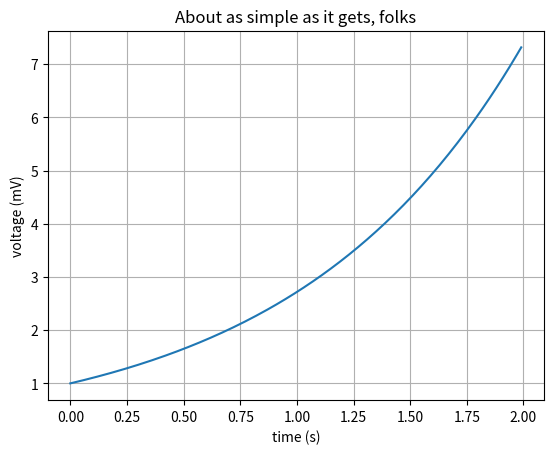

Write Python code to recreate this figure.
import matplotlib
import matplotlib.pyplot as plt
import numpy as np
import math

# Data for plotting
t = np.arange(0.0, 2.0, 0.01)
s = np.exp(t)

# Note that using plt.subplots below is equivalent to using
# fig = plt.figure() and then ax = fig.add_subplot(111)
fig, ax = plt.subplots()
ax.plot(t, s)

ax.set(xlabel='time (s)', ylabel='voltage (mV)',
       title='About as simple as it gets, folks')
ax.grid()

fig.savefig("test.png")
plt.show()